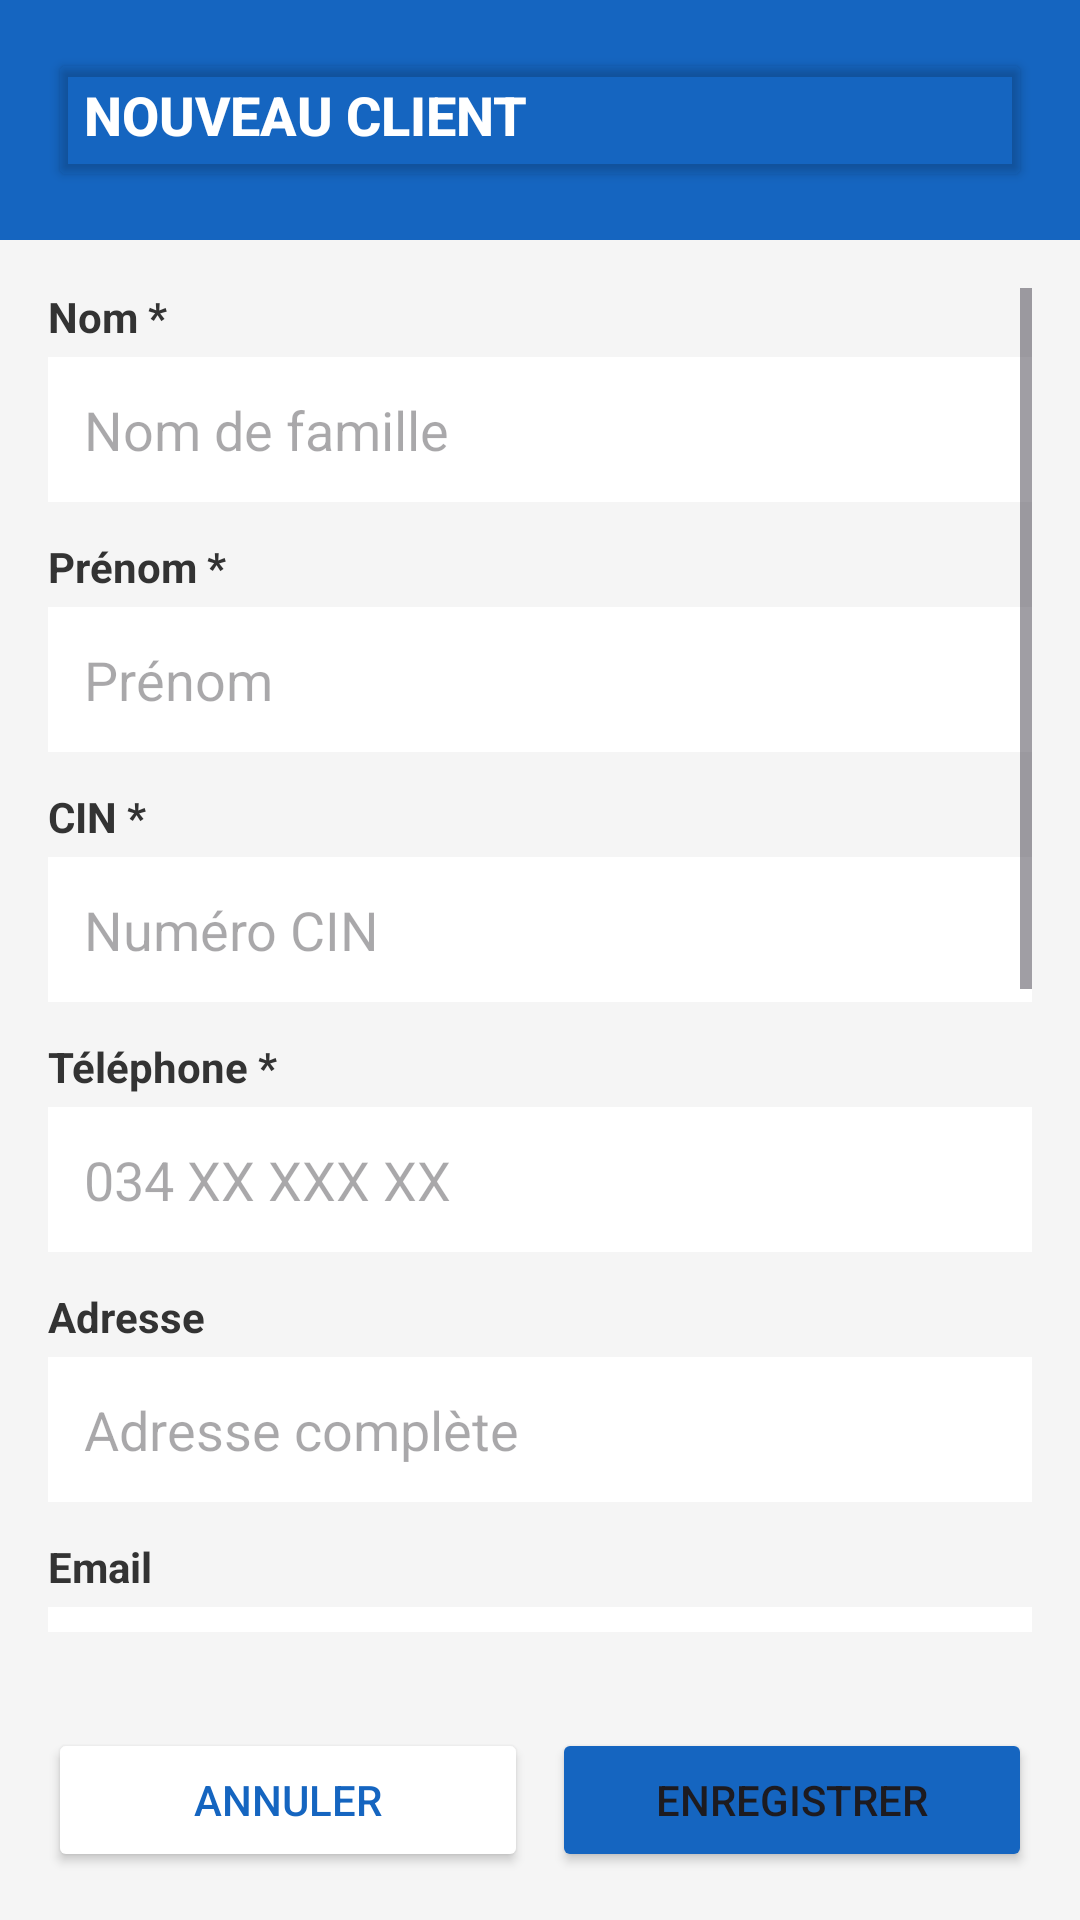

The Android layout XML behind this screen, and the referenced resources:
<!-- AndroidManifest.xml: application theme Theme.Microcredit -->
<!-- res/layout/activity_client_form.xml -->
<?xml version="1.0" encoding="utf-8"?>
<LinearLayout xmlns:android="http://schemas.android.com/apk/res/android"
    android:layout_width="match_parent"
    android:layout_height="match_parent"
    android:orientation="vertical"
    android:background="#F5F5F5">

    
    <LinearLayout
        android:layout_width="match_parent"
        android:layout_height="wrap_content"
        android:background="#1565C0"
        android:padding="16dp">
        <Button
            android:id="@+id/btnTitre"
            android:layout_width="match_parent"
            android:layout_height="wrap_content"
            android:text="Nouveau client"
            android:textColor="#FFFFFF"
            android:textSize="18sp"
            android:textStyle="bold"
            android:backgroundTint="@android:color/transparent"
            android:gravity="start"/>
    </LinearLayout>

    
    <ScrollView
        android:layout_width="match_parent"
        android:layout_height="0dp"
        android:layout_weight="1"
        android:padding="16dp">

        <LinearLayout
            android:layout_width="match_parent"
            android:layout_height="wrap_content"
            android:orientation="vertical">

            <TextView android:layout_width="wrap_content" android:layout_height="wrap_content"
                android:text="Nom *" android:textStyle="bold" android:textColor="#333333" android:layout_marginBottom="4dp"/>
            <EditText android:id="@+id/etNom" android:layout_width="match_parent"
                android:layout_height="wrap_content" android:hint="Nom de famille"
                android:background="#FFFFFF" android:padding="12dp" android:layout_marginBottom="12dp"/>

            <TextView android:layout_width="wrap_content" android:layout_height="wrap_content"
                android:text="Prénom *" android:textStyle="bold" android:textColor="#333333" android:layout_marginBottom="4dp"/>
            <EditText android:id="@+id/etPrenom" android:layout_width="match_parent"
                android:layout_height="wrap_content" android:hint="Prénom"
                android:background="#FFFFFF" android:padding="12dp" android:layout_marginBottom="12dp"/>

            <TextView android:layout_width="wrap_content" android:layout_height="wrap_content"
                android:text="CIN *" android:textStyle="bold" android:textColor="#333333" android:layout_marginBottom="4dp"/>
            <EditText android:id="@+id/etCin" android:layout_width="match_parent"
                android:layout_height="wrap_content" android:hint="Numéro CIN"
                android:inputType="text" android:background="#FFFFFF" android:padding="12dp" android:layout_marginBottom="12dp"/>

            <TextView android:layout_width="wrap_content" android:layout_height="wrap_content"
                android:text="Téléphone *" android:textStyle="bold" android:textColor="#333333" android:layout_marginBottom="4dp"/>
            <EditText android:id="@+id/etTel" android:layout_width="match_parent"
                android:layout_height="wrap_content" android:hint="034 XX XXX XX"
                android:inputType="phone" android:background="#FFFFFF" android:padding="12dp" android:layout_marginBottom="12dp"/>

            <TextView android:layout_width="wrap_content" android:layout_height="wrap_content"
                android:text="Adresse" android:textStyle="bold" android:textColor="#333333" android:layout_marginBottom="4dp"/>
            <EditText android:id="@+id/etAdresse" android:layout_width="match_parent"
                android:layout_height="wrap_content" android:hint="Adresse complète"
                android:background="#FFFFFF" android:padding="12dp" android:layout_marginBottom="12dp"/>

            <TextView android:layout_width="wrap_content" android:layout_height="wrap_content"
                android:text="Email" android:textStyle="bold" android:textColor="#333333" android:layout_marginBottom="4dp"/>
            <EditText android:id="@+id/etEmail" android:layout_width="match_parent"
                android:layout_height="wrap_content" android:hint="email@exemple.com"
                android:inputType="textEmailAddress" android:background="#FFFFFF" android:padding="12dp" android:layout_marginBottom="12dp"/>

            <TextView android:layout_width="wrap_content" android:layout_height="wrap_content"
                android:text="Groupe communautaire" android:textStyle="bold" android:textColor="#333333" android:layout_marginBottom="4dp"/>
            <EditText android:id="@+id/etGroupe" android:layout_width="match_parent"
                android:layout_height="wrap_content" android:hint="Ex : Groupe Femmes Solidaires"
                android:background="#FFFFFF" android:padding="12dp" android:layout_marginBottom="12dp"/>

            <TextView android:layout_width="wrap_content" android:layout_height="wrap_content"
                android:text="Profession" android:textStyle="bold" android:textColor="#333333" android:layout_marginBottom="4dp"/>
            <EditText android:id="@+id/etProfession" android:layout_width="match_parent"
                android:layout_height="wrap_content" android:hint="Ex : Agriculteur"
                android:background="#FFFFFF" android:padding="12dp" android:layout_marginBottom="12dp"/>

            <TextView android:layout_width="wrap_content" android:layout_height="wrap_content"
                android:text="Date de naissance" android:textStyle="bold" android:textColor="#333333" android:layout_marginBottom="4dp"/>
            <EditText android:id="@+id/etNaissance" android:layout_width="match_parent"
                android:layout_height="wrap_content" android:hint="AAAA-MM-JJ"
                android:background="#FFFFFF" android:padding="12dp" android:layout_marginBottom="12dp"/>

            <TextView android:layout_width="wrap_content" android:layout_height="wrap_content"
                android:text="Date d'adhésion" android:textStyle="bold" android:textColor="#333333" android:layout_marginBottom="4dp"/>
            <EditText android:id="@+id/etAdhesion" android:layout_width="match_parent"
                android:layout_height="wrap_content" android:hint="AAAA-MM-JJ"
                android:background="#FFFFFF" android:padding="12dp" android:layout_marginBottom="12dp"/>

            <TextView android:layout_width="wrap_content" android:layout_height="wrap_content"
                android:text="Statut" android:textStyle="bold" android:textColor="#333333" android:layout_marginBottom="4dp"/>
            <Spinner android:id="@+id/spStatut" android:layout_width="match_parent"
                android:layout_height="wrap_content" android:background="#FFFFFF"
                android:padding="12dp" android:layout_marginBottom="24dp"/>

        </LinearLayout>
    </ScrollView>

    
    <LinearLayout
        android:layout_width="match_parent"
        android:layout_height="wrap_content"
        android:orientation="horizontal"
        android:padding="16dp">

        <Button
            android:id="@+id/btnAnnuler"
            android:layout_width="0dp"
            android:layout_height="wrap_content"
            android:layout_weight="1"
            android:text="Annuler"
            android:backgroundTint="#FFFFFF"
            android:textColor="#1565C0"
            android:layout_marginEnd="8dp"/>

        <Button
            android:id="@+id/btnSave"
            android:layout_width="0dp"
            android:layout_height="wrap_content"
            android:layout_weight="1"
            android:text="Enregistrer"
            android:backgroundTint="#1565C0"/>
    </LinearLayout>

</LinearLayout>
<!-- resources referenced by this layout -->
<resources>
  <style name="Theme.Microcredit" parent="Base.Theme.Microcredit" />
  <style name="Base.Theme.Microcredit" parent="Theme.Material3.DayNight.NoActionBar">
          
          
      </style>
</resources>
